Run: headless pygame with SDL's dummy video driver; simulated clock (each Clock.tick advances the game by its frame time, no real sleeping); random seed 0; keys injected as events and as key.get_pressed() state; mouse plan: one left click at the window centre at the start of phase 2, then a move to the lower-right quarter at the start of phase 3.
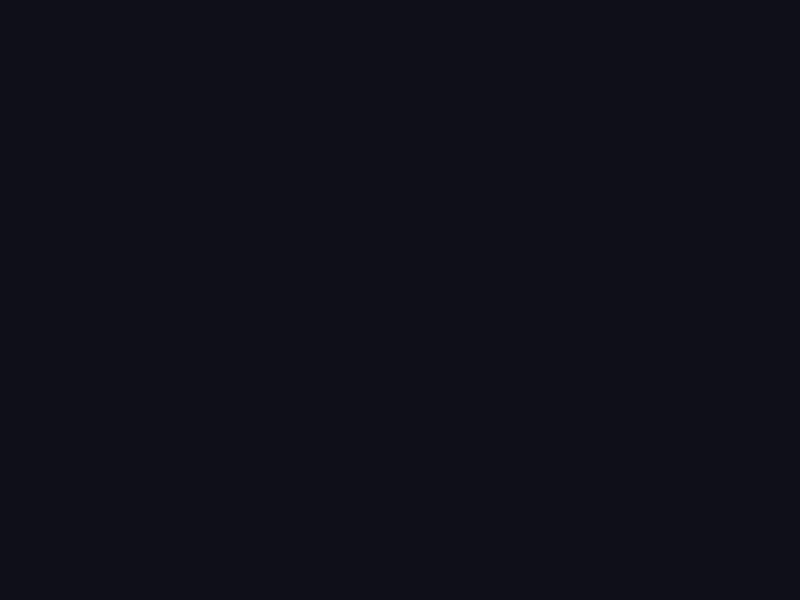
Frame 1 of 4 · flips 1–60 · no input
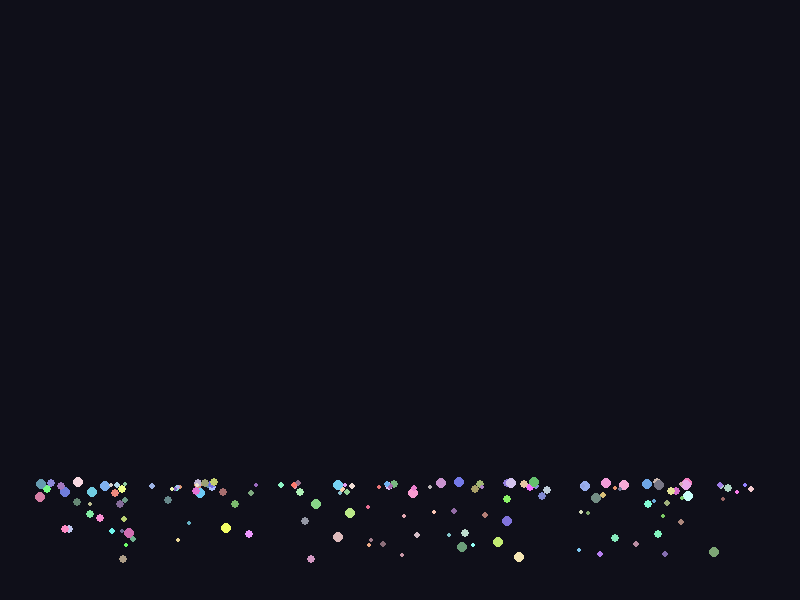
Frame 2 of 4 · flips 61–180 · clicked the window centre · tapped SPACE, RETURN · held RIGHT (→), D
Frame 3 of 4 · flips 181–300 · moved the mouse to the lower-right quarter · held DOWN (↓), S · screen same as frame 1, image omitted
Frame 4 of 4 · flips 301–420 · held LEFT (←), A, UP (↑), W · screen unchanged from frame 3, image omitted

The pygame program that drew these frames:

import pygame
import random
import sys

WIDTH, HEIGHT = 800, 600
GRAVITY = 0.15
PARTICLE_COUNT = 150

class Particle:
    def __init__(self, x, y):
        self.x = x
        self.y = y
        self.vx = random.uniform(-3, 3)
        self.vy = random.uniform(-6, -2)
        self.radius = random.randint(2, 5)
        self.color = [random.randint(100, 255) for _ in range(3)]
        self.life = 255

    def update(self):
        self.vy += GRAVITY
        self.x += self.vx
        self.y += self.vy

        if self.y + self.radius > HEIGHT:
            self.y = HEIGHT - self.radius
            self.vy *= -0.6

        if self.x - self.radius < 0 or self.x + self.radius > WIDTH:
            self.vx *= -1

        self.life -= 1.5

    def is_alive(self):
        return self.life > 0

    def draw(self, screen):
        alpha_color = (
            max(0, min(255, self.color[0])),
            max(0, min(255, self.color[1])),
            max(0, min(255, self.color[2])),
        )
        pygame.draw.circle(screen, alpha_color, (int(self.x), int(self.y)), self.radius)


def main():
    pygame.init()
    screen = pygame.display.set_mode((WIDTH, HEIGHT))
    pygame.display.set_caption("Python Particle System")
    clock = pygame.time.Clock()

    particles = []
    running = True

    while running:
        for event in pygame.event.get():
            if event.type == pygame.QUIT:
                running = False
            if event.type == pygame.MOUSEBUTTONDOWN:
                mx, my = pygame.mouse.get_pos()
                for _ in range(PARTICLE_COUNT):
                    particles.append(Particle(mx, my))

        particles = [p for p in particles if p.is_alive()]
        for p in particles:
            p.update()

        screen.fill((15, 15, 25))
        for p in particles:
            p.draw(screen)

        pygame.display.flip()
        clock.tick(60)

    pygame.quit()
    sys.exit()


if __name__ == "__main__":
    main()
